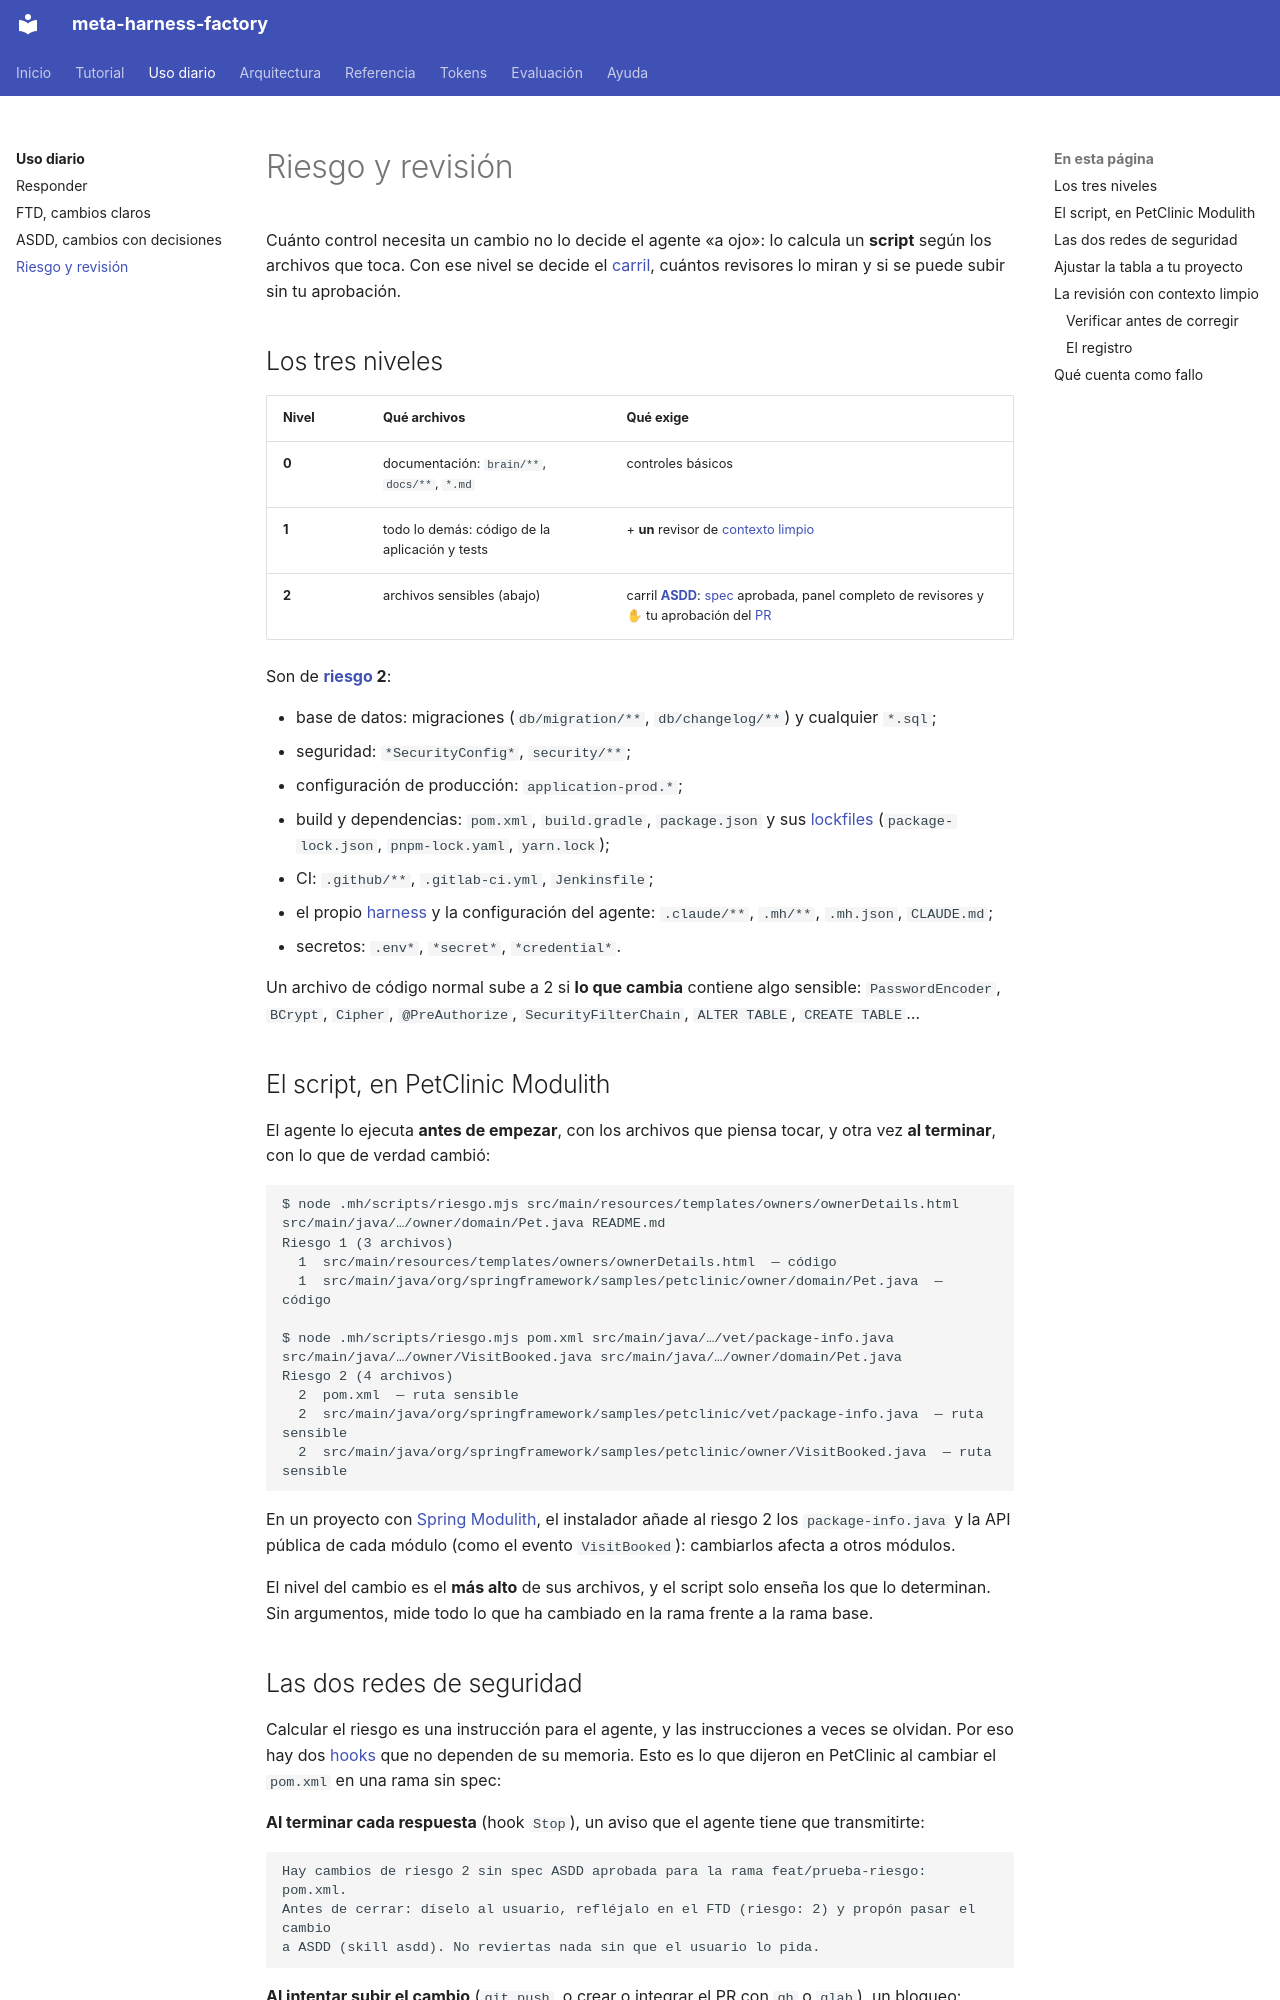

repository: vicente-priego-aviles/meta-harness-factory · page: uso/riesgo-revision/index.html · generator: mkdocs

# Riesgo y revisión

Cuánto control necesita un cambio no lo decide el agente «a ojo»: lo calcula un **script** según los archivos que toca. Con ese nivel se decide el [carril](../ayuda/glosario.md#carril), cuántos revisores lo miran y si se puede subir sin tu aprobación.

## Los tres niveles
| Nivel | Qué archivos | Qué exige |
|---|---|---|
| **0** | documentación: `brain/**`, `docs/**`, `*.md` | controles básicos |
| **1** | todo lo demás: código de la aplicación y tests | + **un** revisor de [contexto limpio](../ayuda/glosario.md#revisor-de-contexto-limpio) |
| **2** | archivos sensibles (abajo) | carril **[ASDD](../ayuda/glosario.md#asdd)**: [spec](../ayuda/glosario.md#spec) aprobada, panel completo de revisores y ✋ tu aprobación del [PR](../ayuda/glosario.md#pr) |

Son de **[riesgo](../ayuda/glosario.md#riesgo) 2**:

- base de datos: migraciones (`db/migration/**`, `db/changelog/**`) y cualquier `*.sql`;
- seguridad: `*SecurityConfig*`, `security/**`;
- configuración de producción: `application-prod.*`;
- build y dependencias: `pom.xml`, `build.gradle`, `package.json` y sus [lockfiles](../ayuda/glosario.md#lockfile) (`package-lock.json`, `pnpm-lock.yaml`, `yarn.lock`);
- CI: `.github/**`, `.gitlab-ci.yml`, `Jenkinsfile`;
- el propio [harness](../ayuda/glosario.md#harness) y la configuración del agente: `.claude/**`, `.mh/**`, `.mh.json`, `CLAUDE.md`;
- secretos: `.env*`, `*secret*`, `*credential*`.

Un archivo de código normal sube a 2 si **lo que cambia** contiene algo sensible: `PasswordEncoder`, `BCrypt`, `Cipher`, `@PreAuthorize`, `SecurityFilterChain`, `ALTER TABLE`, `CREATE TABLE`…

## El script, en PetClinic Modulith
El agente lo ejecuta **antes de empezar**, con los archivos que piensa tocar, y otra vez **al terminar**, con lo que de verdad cambió:

```text
$ node .mh/scripts/riesgo.mjs src/main/resources/templates/owners/ownerDetails.html src/main/java/…/owner/domain/Pet.java README.md
Riesgo 1 (3 archivos)
  1  src/main/resources/templates/owners/ownerDetails.html  — código
  1  src/main/java/org/springframework/samples/petclinic/owner/domain/Pet.java  — código

$ node .mh/scripts/riesgo.mjs pom.xml src/main/java/…/vet/package-info.java src/main/java/…/owner/VisitBooked.java src/main/java/…/owner/domain/Pet.java
Riesgo 2 (4 archivos)
  2  pom.xml  — ruta sensible
  2  src/main/java/org/springframework/samples/petclinic/vet/package-info.java  — ruta sensible
  2  src/main/java/org/springframework/samples/petclinic/owner/VisitBooked.java  — ruta sensible
```

En un proyecto con [Spring Modulith](../ayuda/glosario.md#spring-modulith), el instalador añade al riesgo 2 los `package-info.java` y la API pública de cada módulo (como el evento `VisitBooked`): cambiarlos afecta a otros módulos.

El nivel del cambio es el **más alto** de sus archivos, y el script solo enseña los que lo determinan. Sin argumentos, mide todo lo que ha cambiado en la rama frente a la rama base.
